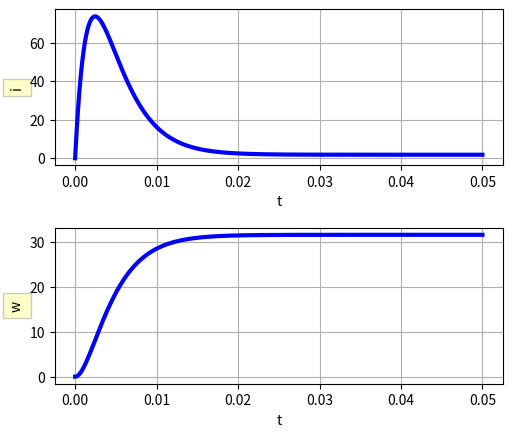

This figure's Python source:
# -*- coding: utf-8 -*-
from numpy import zeros, linspace, pi, cos, array
import matplotlib.pyplot as plt
import math

T = 0.05
dt = 0.00001
N_t = int(round(T/dt)) #calkowita liczba interwalow 
t = linspace(0, N_t*dt, N_t+1) #od 0 co krok dt+dt do T [0.15707963 0.31415927 0.4712389....]
#szablon macierzy
w = zeros(N_t+1)
i = zeros(N_t+1)
reg_prad = zeros(N_t+1)
reg_predk = zeros(N_t+1)

𝐾 = 1.1 # stała momentu,
𝐿 = 0.00043 # indukcyjność,
𝑅 = 0.36 # rezystancja,
𝐽 = 0.017 # moment bezwładności wirnika,
𝑀 = 2 # moment obciążenia,
𝑈 = 12 # napięcie zasilania
a = K/L
b = R/L
c = 1/L
d = K/J
e = 1/J

#reg pradu
i_zad = 5
Kp = 0.7
Ki = 1500

#reg predkosci
w_zad = 100
Kpp = 19
Kip = 450

# =============================================================================
# didt = -K/L*w-R/L*i+1/L*U
# dwdt = -1/J*M+K/J*i
# =============================================================================
print(a,'\n',b,'\n',c,'\n',d)
# Initial condition
i[0] = 0
w[0] = 0


def Regulator_pradu(i_zad,i_silnik):   
   
    su = 0
    uhyb_regul = i_zad - i_silnik 
    p = Kp * uhyb_regul
    su = su + uhyb_regul 
    w_out = Ki * su 
    r = p+w_out 

    return r

def Regulator_predkosci(w_zad,w_silnik):   
   
    su = 0
    uhyb_regul =  w_zad - w_silnik
    p = Kpp * uhyb_regul
    su = su + uhyb_regul 
    i_out_dc = Kip * su 
    r = p+i_out_dc 

    return r


for n in range(N_t):


    reg_predk = Regulator_predkosci(w_zad,w[n+1])    
    reg_prad = Regulator_pradu(i_zad,i[n+1])
    in_value = U+reg_prad+reg_predk
    t[n+1] = t[n] + dt
    i[n+1] = i[n] + dt*(-a*w[n] - b*i[n] + c*U+reg_prad+reg_predk) 
       
    w[n+1] = w[n] + dt*(-e*M + d*i[n])


box = dict(facecolor='yellow', pad=5, alpha=0.2)

fig, (ax1, ax2) = plt.subplots(2, 1)
fig.subplots_adjust(left = 0.2, wspace = 0.6, hspace = 0.4, bottom = 0.1 )

ax1.plot(t,i[:],'b-',linewidth=3)
ax1.set_ylabel('i', bbox=box)
ax1.set_xlabel('t')
ax1.grid(True)

ax2.plot(t,w[:],'b-',linewidth=3)
ax2.set_ylabel('w', bbox=box)
ax2.set_xlabel('t')
ax2.grid(True)


# ax3.yaxis.set_label_coords(xlabel, 0.5)
plt.grid(True)
plt.show()